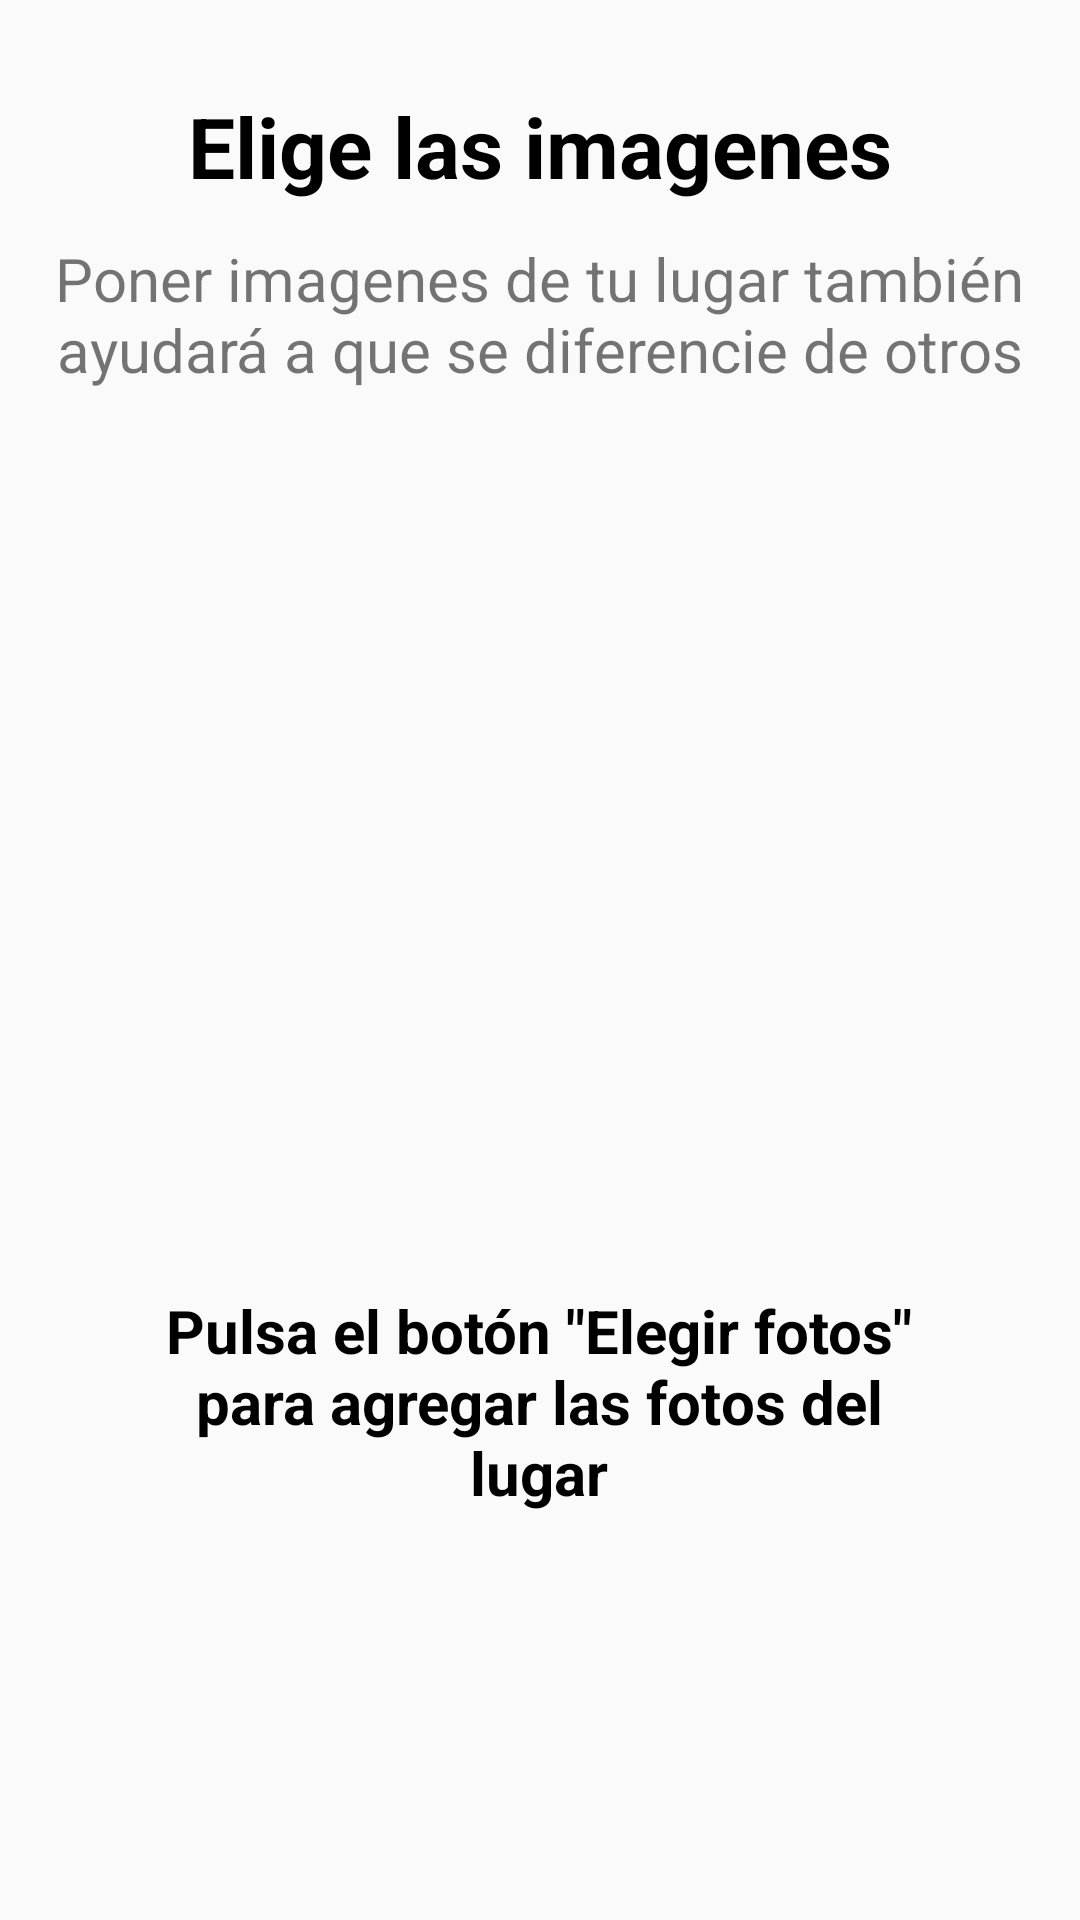

Here is an Android app screen rendered from its layout file. Give the layout XML and the strings, colors and styles it references.
<!-- AndroidManifest.xml: application theme Theme.AppCompat.Light.NoActionBar -->
<!-- res/layout/activity_register_place_form_4.xml -->
<?xml version="1.0" encoding="utf-8"?>
<LinearLayout xmlns:android="http://schemas.android.com/apk/res/android"
    xmlns:tools="http://schemas.android.com/tools"
    android:layout_width="match_parent"
    android:layout_height="match_parent"
    android:orientation="vertical"
    android:gravity="center_horizontal">

    <TextView
        android:id="@+id/title"
        android:text="@string/register_place_title_choose_images"
        tools:ignore="MissingConstraints"
        style="@style/titles"
        />

    <TextView
        android:id="@+id/informative_text"
        android:text="@string/register_place_general_text_choose_images"
        android:layout_marginTop="12sp"
        android:textAlignment="center"
        style="@style/informative_text"
        />

    <ImageView
        android:id="@+id/choose_img"
        android:layout_width="170sp"
        android:layout_height="170sp"
        android:background="@drawable/form__register_circle_button"
        android:src="@drawable/gallery_image"
        android:radius="10sp"
        android:layout_gravity="center"
        android:layout_marginTop="80sp"
        android:scaleType="center"
        />


    <TextView
        android:layout_width="wrap_content"
        android:layout_height="wrap_content"
        android:text="@string/register_place_choose_images"
        android:textAlignment="center"
        android:textColor="@color/black"
        android:textStyle="bold"
        android:layout_gravity="center"
        android:textSize="20sp"
        android:layout_marginTop="25sp"
        />

</LinearLayout>
<!-- resources referenced by this layout -->
<resources>
  <color name="black">#FF000000</color>
  <string name="register_place_choose_images">Pulsa el botón \"Elegir fotos\"\npara agregar las fotos del\nlugar</string>
  <string name="register_place_general_text_choose_images">Poner imagenes de tu lugar también\nayudará a que se diferencie de otros</string>
  <string name="register_place_title_choose_images">Elige las imagenes</string>
  <style name="informative_text">
          <item name="android:layout_width">wrap_content</item>
          <item name="android:layout_height">wrap_content</item>
          <item name="android:textSize">20dp</item>
          <item name="android:layout_marginBottom">25dp</item>
      </style>
  <style name="titles">
          <item name="android:layout_width">wrap_content</item>
          <item name="android:layout_height">wrap_content</item>
          <item name="android:textColor">@color/black</item>
          <item name="android:layout_marginTop">30dp</item>
          <item name="android:textSize">28sp</item>
          <item name="android:textStyle">bold</item>
      </style>
</resources>
